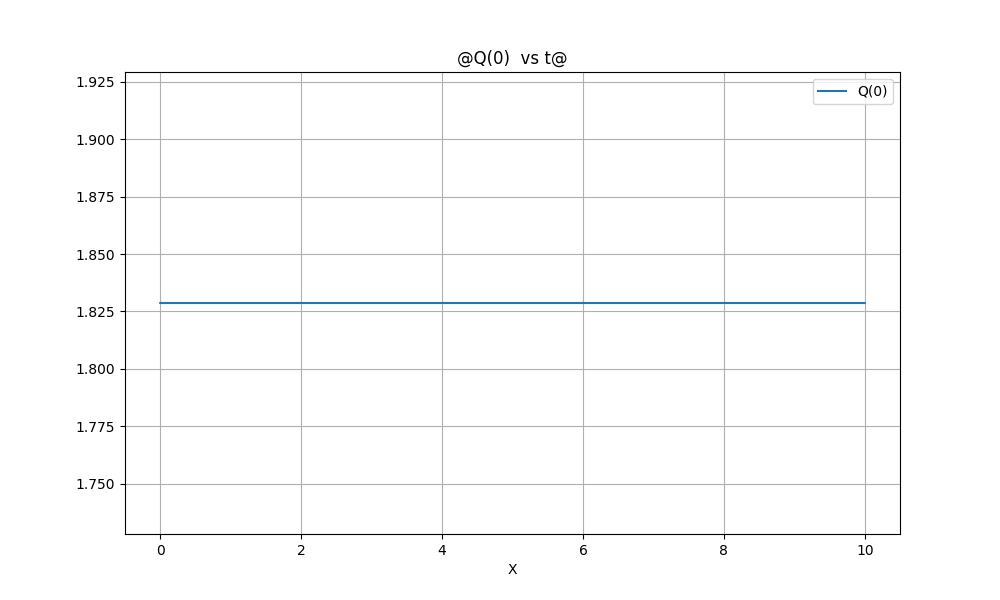

Source data for this figure (header and first rows):
@Q(0)  vs t@
X, Q(0)
0.0000000E+00, 0.1828669E+01
0.2000000E-02, 0.1828669E+01
0.4000000E-02, 0.1828669E+01
0.6000000E-02, 0.1828669E+01
0.8000000E-02, 0.1828669E+01
0.1000000E-01, 0.1828669E+01
0.1200000E-01, 0.1828669E+01
0.1400000E-01, 0.1828669E+01
0.1600000E-01, 0.1828669E+01
0.1800000E-01, 0.1828669E+01
0.2000000E-01, 0.1828669E+01
0.2200000E-01, 0.1828669E+01
0.2400000E-01, 0.1828669E+01
0.2600000E-01, 0.1828669E+01
0.2800000E-01, 0.1828669E+01
0.3000000E-01, 0.1828669E+01
0.3200000E-01, 0.1828669E+01
0.3400000E-01, 0.1828669E+01
0.3600000E-01, 0.1828669E+01
0.3800000E-01, 0.1828669E+01
0.4000000E-01, 0.1828669E+01
0.4200000E-01, 0.1828669E+01
0.4400000E-01, 0.1828669E+01
0.4600000E-01, 0.1828669E+01
0.4800000E-01, 0.1828669E+01
0.5000000E-01, 0.1828669E+01
0.5200000E-01, 0.1828669E+01
0.5400000E-01, 0.1828669E+01
0.5600000E-01, 0.1828669E+01
0.5800000E-01, 0.1828669E+01
0.6000000E-01, 0.1828669E+01
0.6200000E-01, 0.1828669E+01
0.6400000E-01, 0.1828669E+01
0.6600000E-01, 0.1828669E+01
0.6800000E-01, 0.1828669E+01
0.7000000E-01, 0.1828669E+01
0.7200000E-01, 0.1828669E+01
0.7400000E-01, 0.1828669E+01
0.7600000E-01, 0.1828669E+01
0.7800000E-01, 0.1828669E+01
0.8000000E-01, 0.1828669E+01
0.8200000E-01, 0.1828669E+01
0.8400000E-01, 0.1828669E+01
0.8600000E-01, 0.1828669E+01
0.8800000E-01, 0.1828669E+01
0.9000000E-01, 0.1828669E+01
0.9200000E-01, 0.1828669E+01
0.9400000E-01, 0.1828669E+01
0.9600000E-01, 0.1828669E+01
0.9800000E-01, 0.1828669E+01
0.1000000E+00, 0.1828669E+01
0.1020000E+00, 0.1828669E+01
0.1040000E+00, 0.1828669E+01
0.1060000E+00, 0.1828669E+01
0.1080000E+00, 0.1828669E+01
0.1100000E+00, 0.1828669E+01
0.1120000E+00, 0.1828669E+01
0.1140000E+00, 0.1828669E+01
0.1160000E+00, 0.1828669E+01
... 4,944 more rows
